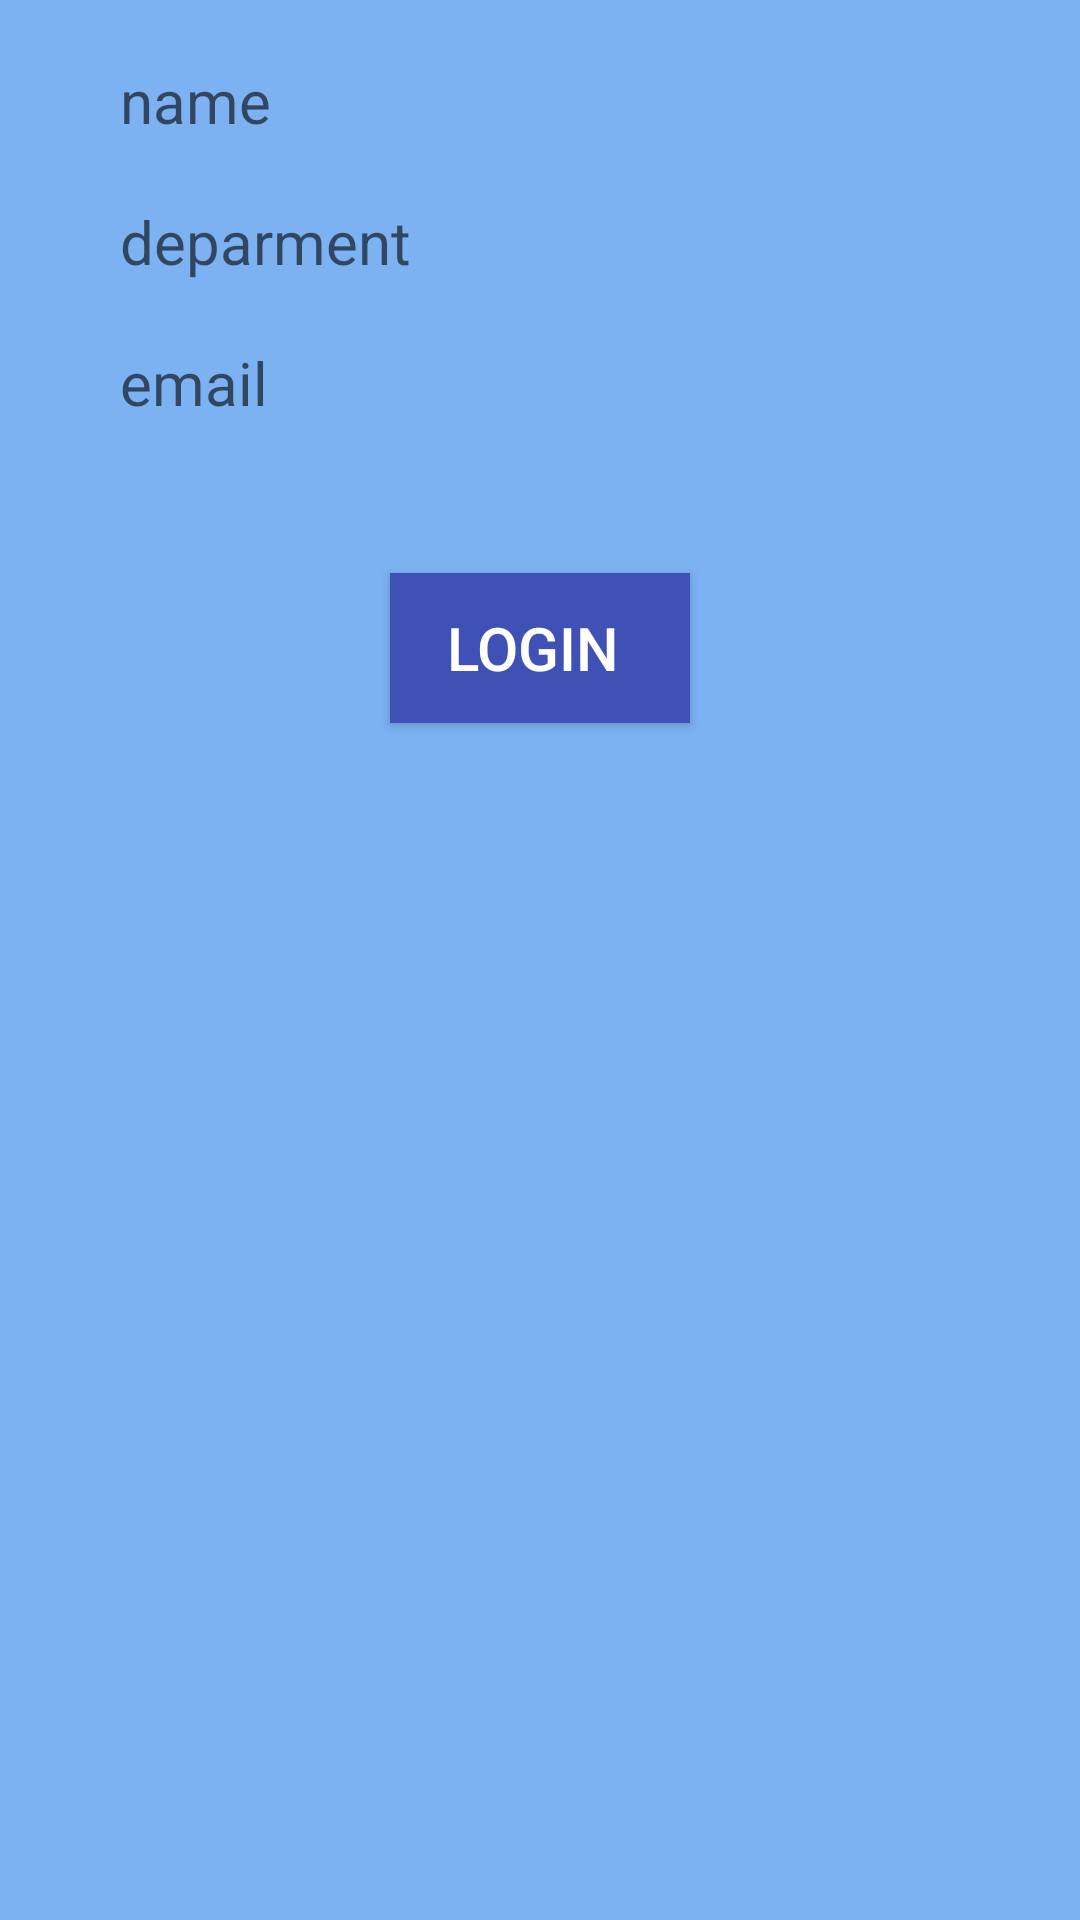

Layout XML and referenced resources for this Android screen:
<!-- AndroidManifest.xml: application theme AppTheme -->
<!-- res/layout/activity_main.xml -->
<?xml version="1.0" encoding="utf-8"?>
<LinearLayout xmlns:android="http://schemas.android.com/apk/res/android"
    xmlns:app="http://schemas.android.com/apk/res-auto"
    xmlns:tools="http://schemas.android.com/tools"
    android:layout_width="match_parent"
    android:layout_height="match_parent"
    android:background="@color/colorLightBlue"
    android:orientation="vertical"
    tools:context=".MainActivity">


    <EditText
        android:id="@+id/et_name"
        style="@style/EditBox"
        android:inputType="textPersonName|textCapWords"
        android:digits="/ abcdefghijklmnopqrstuvwxyzABCDEFGHIJKLMNOPQRSTUVWXYZ"
        android:layout_marginTop="20dp"
        android:hint="name" />


    <EditText
        android:id="@+id/et_deparment"
        android:digits="abcdefghijklmnopqrstuvwxyzABCDEFGHIJKLMNOPQRSTUVWXYZ"
        android:inputType="textPersonName|textCapWords"
        style="@style/EditBox"
        android:hint="deparment" />

    <EditText
        android:id="@+id/et_email"
        android:digits="/./@abcdefghijklmnopqrstuvwxyzABCDEFGHIJKLMNOPQRSTUVWXYZ"
        style="@style/EditBox"
        android:hint="email" />


    <Button
        android:id="@+id/btn_login"
        android:layout_width="100dp"
        android:layout_height="50dp"
        android:layout_gravity="center_horizontal"
        android:layout_marginTop="30dp"
        android:background="@color/colorBlue"
        android:text="LOGIN "
        android:textColor="@color/colorwhite"
        android:textSize="20sp" />


</LinearLayout>
<!-- resources referenced by this layout -->
<resources>
  <color name="colorBlue">#3F51B5</color>
  <color name="colorLightBlue">#7cb1f2</color>
  <color name="colorwhite">#ffffff</color>
  <style name="EditBox">
          <item name="android:layout_marginLeft">40dp</item>
          <item name="android:layout_width">match_parent</item>
          <item name="android:textSize">20sp</item>
          <item name="android:textColor">@color/colorBlack</item>
          <item name="android:background">@color/colorLightBlue</item>
          <item name="android:layout_height">wrap_content</item>
          <item name="android:digits">/ /@abcdefghijklmnopqrstuvwxyzABCDEFGHIJKLMNOPQRSTUVWXYZ</item>
          <item name="android:inputType">textPersonName</item>
          <item name="android:layout_marginBottom">20dp</item>
      </style>
  <style name="AppTheme" parent="Theme.AppCompat.Light.DarkActionBar">
          
          <item name="colorPrimary">@color/colorPrimary</item>
          <item name="colorPrimaryDark">@color/colorPrimaryDark</item>
          <item name="colorAccent">@color/colorAccent</item>
      </style>
  <color name="colorBlack">#000000</color>
  <color name="colorPrimary">#3F51B5</color>
  <color name="colorPrimaryDark">#303F9F</color>
  <color name="colorAccent">#FF4081</color>
</resources>
